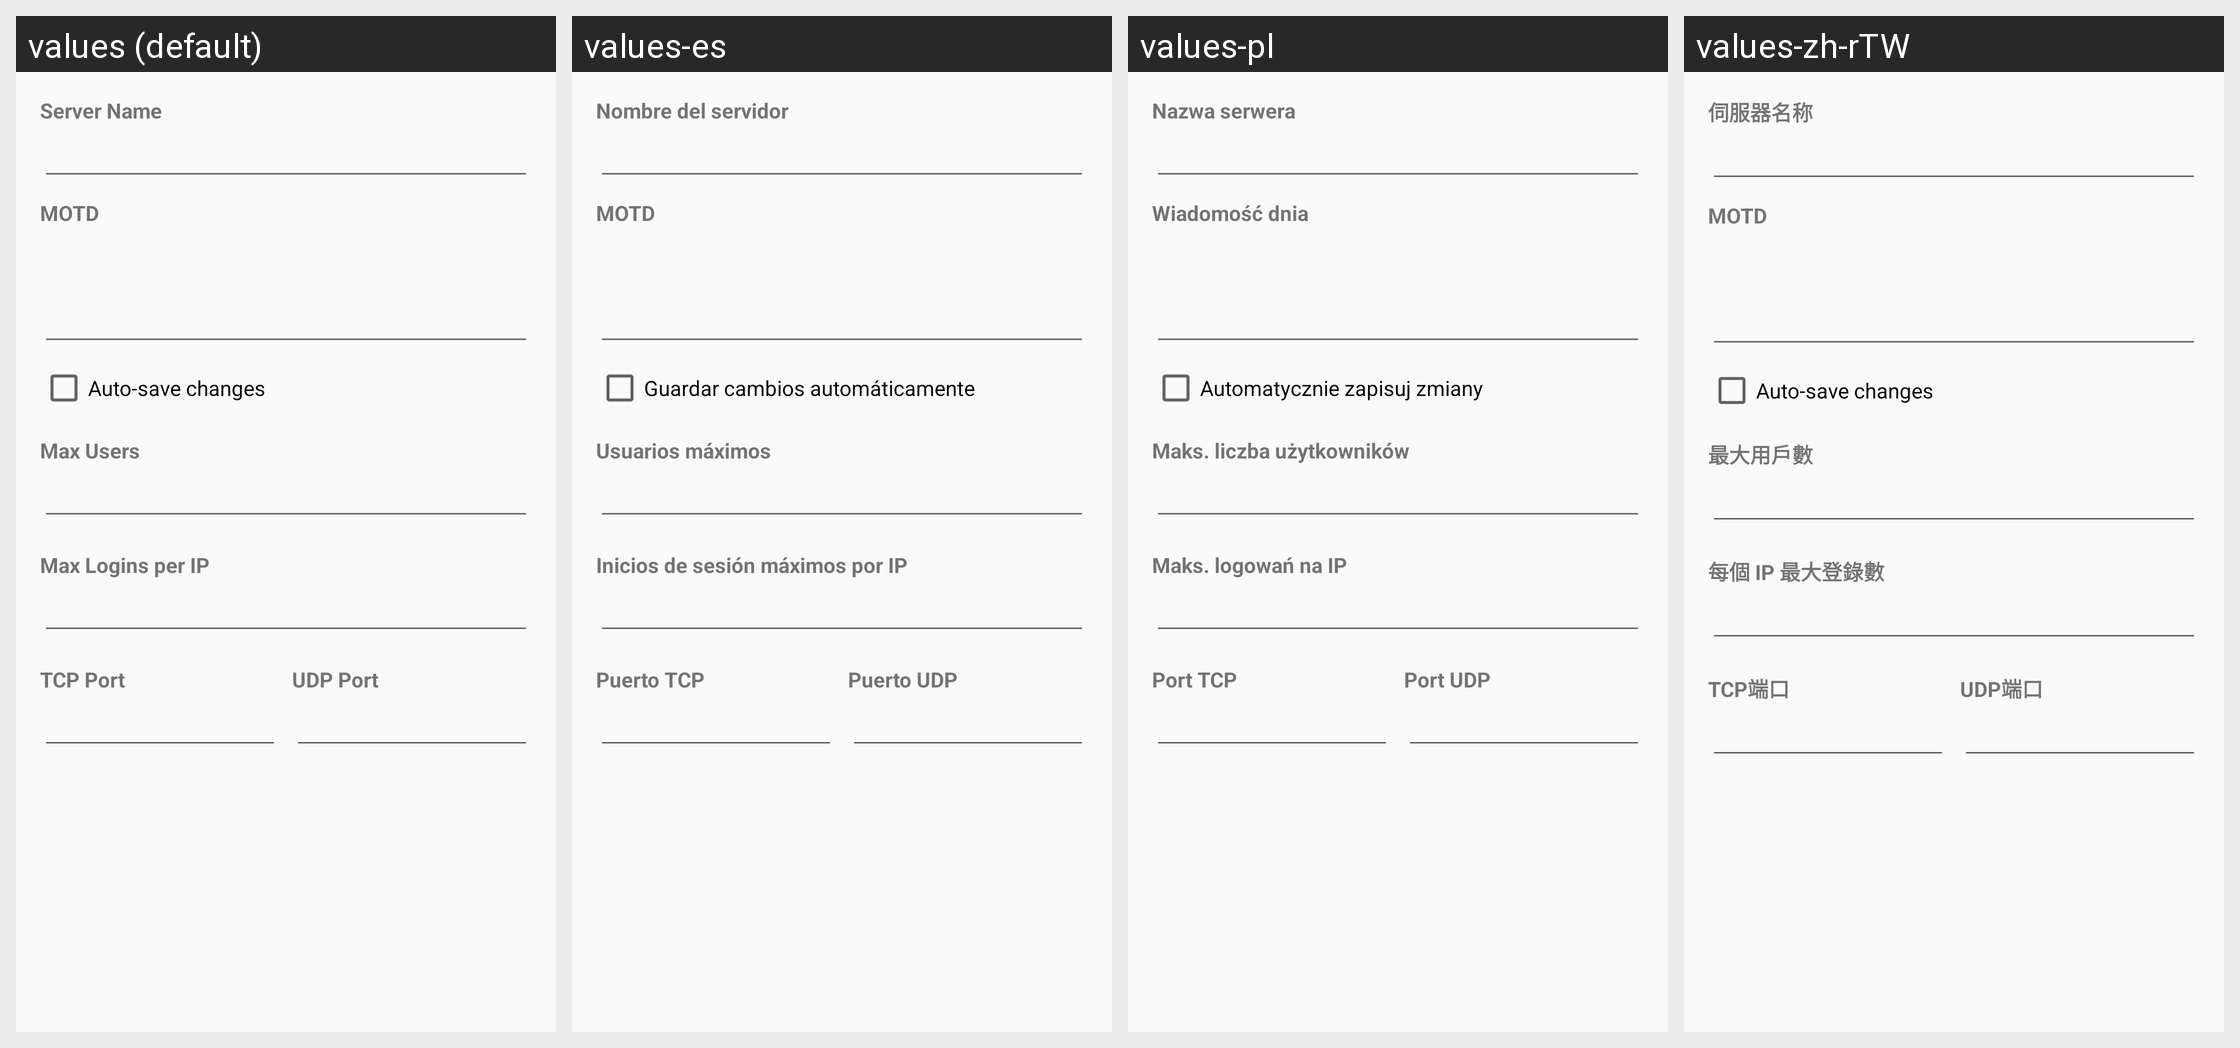

Translations of the strings shown on this Android screen, per locale in the grid:
Android screen res/layout/fragment_server_prop_general.xml rendered under 4 locales, left to right: values (default), values-es, values-pl, values-zh-rTW. Device: Nexus 5 (rendered at 1080×1920; each locale shown at half size, 540×960, under a caption strip naming it); theme AppTheme.
Other locales in the repository, not shown: values-ar, values-ar-rIQ, values-bg, values-es-rES, values-fa, values-in, values-pt, values-pt-rBR, values-pt-rPT, values-ru, values-zh-rCN.
Strings drawn on this screen, with the default value and each locale's value (text and hints the layout hard-codes, and strings that could not be matched under every locale, appear in the picture but are not listed):

server_name
  values: Server Name
  values-es: Nombre del servidor
  values-pl: Nazwa serwera
  values-zh-rTW: 伺服器名称

server_motd
  values: MOTD
  values-es: MOTD
  values-pl: Wiadomość dnia
  values-zh-rTW: MOTD

auto_save_changes
  values: Auto-save changes
  values-es: Guardar cambios automáticamente
  values-pl: Automatycznie zapisuj zmiany
  values-zh-rTW: Auto-save changes

max_users
  values: Max Users
  values-es: Usuarios máximos
  values-pl: Maks. liczba użytkowników
  values-zh-rTW: 最大用戶數

max_logins_per_ip
  values: Max Logins per IP
  values-es: Inicios de sesión máximos por IP
  values-pl: Maks. logowań na IP
  values-zh-rTW: 每個 IP 最大登錄數

tcp_port
  values: TCP Port
  values-es: Puerto TCP
  values-pl: Port TCP
  values-zh-rTW: TCP端口

udp_port
  values: UDP Port
  values-es: Puerto UDP
  values-pl: Port UDP
  values-zh-rTW: UDP端口
